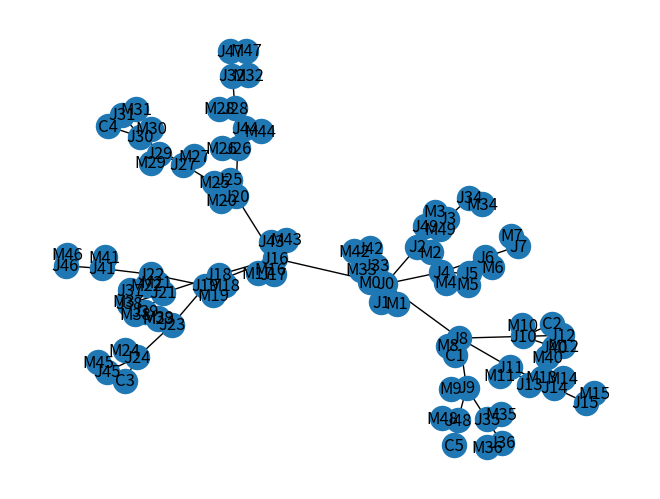

This figure's Python source:
import networkx as nx
import matplotlib.pyplot as plt
import random
import numpy as np
import math

# Code en cours d'écriture pour créer le réseau RURAL

nb_maisons = 50
nb_chateau = 5


G = nx.Graph()

order = math.trunc(math.log(nb_maisons)/math.log(2)) # rajouter des maisons au hasard (difference entre puissance de 2 et nb voulu)
G = nx.binomial_tree(order)  # sorte d'arbre, d'ordre n, soit 2**n noeuds, forme un peu aléatoire
mapping = {old_node: f"J{i}" for i, old_node in enumerate(G.nodes())}
G = nx.relabel_nodes(G, mapping)
pos = nx.spring_layout(G, k=0.3, iterations=300, seed=30)   # permet d'avoir une forme où les noeuds se croisent le moins possible 


# Pour rajouter les maisons supplémentaires
if nb_maisons != 2**order:
    ajout = nb_maisons - 2**order
    noeuds_existants = list(G.nodes())
    
    for i in range (0, ajout):
        noeud_ajout = random.choice(noeuds_existants)
        nouv_noeud = 2**order + i
        G.add_node(f"J{nouv_noeud}", type="junction")
        G.add_edge(f"J{nouv_noeud}", noeud_ajout)
        pos[f"J{nouv_noeud}"] = np.array([pos[noeud_ajout][0] + 0.2*random.uniform(-1, 1), pos[noeud_ajout][1] + 0.2*random.uniform(-1, 1)])   
        noeuds_existants.append(f"J{nouv_noeud}")
pos = nx.spring_layout(G, k=0.3, iterations=300, seed=30)   # permet d'avoir une forme où les noeuds se croisent le moins possible 


# Pour ajouter les chateaux d'eau
noeuds_existants = list(G.nodes())
for i in range(1, nb_chateau+1):
    val_inf = round(((i-1)/nb_chateau)*len(noeuds_existants))
    val_sup = round((i/nb_chateau)*len(noeuds_existants))
    noeud_chateau = random.choice(noeuds_existants[val_inf:val_sup])
    chateau_node = f"C{i}"
    G.add_node(chateau_node, type="chateau")
    G.add_edge(chateau_node, noeud_chateau)
    pos[chateau_node] = np.array([pos[noeud_chateau][0] + 0.2 * random.uniform(-1, 1), pos[noeud_chateau][1] + 0.2 * random.uniform(-1, 1)])
pos = nx.spring_layout(G, k=0.3, iterations=500, seed=30)   # permet d'avoir une forme où les noeuds se croisent le moins possible, avant d'ajouter les maisons


# if nb_chateau >= 1:
#     G.add_node("C1", type="chateau")
#     G.add_edge("C1", 0)
#     pos["C1"] = np.array([pos[0][0] + 0.2*random.uniform(-1, 1), pos[0][1] + 0.2*random.uniform(-1, 1)])   

# if nb_chateau >= 2:
#     node_degree2 = [node for node in G.nodes() if G.degree(node) == 2]
#     for i in range(2, nb_chateau+1):
#         if i <= len(node_degree2):
#             node = node_degree2[i-1]
#         else: 
#             node = random.choice(list(G.nodes()))

#         G.add_node(f"C{i}", type="chateau")
#         G.add_edge(f"C{i}", node)
#         pos[f"C{i}"] = np.array([pos[node][0] + 0.2*random.uniform(-1, 1), pos[node][1] + 0.2*random.uniform(-1, 1)])   




# Pour rajouter une maison (un noeud) à chaque noeud deja existant, permet d'ajouter la maison à angle droit avec le tuyau
for i in list(G.nodes())[0:nb_maisons]:
    parent = next(G.neighbors(i))
    edge_vector = np.array(pos[i]) - np.array(pos[parent])
    perp_vector = np.array([-edge_vector[1], edge_vector[0]]) * random.choice([-1, 1])  # on multiplie par 1 ou -1 pour avoir les maisons aléatoirement à droite ou à gauche de la rue
    perp_vector = perp_vector / np.linalg.norm(perp_vector) * 0.05   # à modifier si envie, c'est la distance du tuyau jusqu'à la maison
    nouv_maison = f"M{i}"
    G.add_node(nouv_maison, type="house")
    G.add_edge(i, nouv_maison)
    pos[nouv_maison] = np.array(pos[i]) + perp_vector
mapping = {node: node.replace("MJ", "M") for node in G.nodes() if node.startswith("MJ")}
G = nx.relabel_nodes(G, mapping) 
pos = {mapping.get(k, k): v for k, v in pos.items()}



# Affichage
nx.draw(G, pos, with_labels=True)
plt.show()


print(pos)
